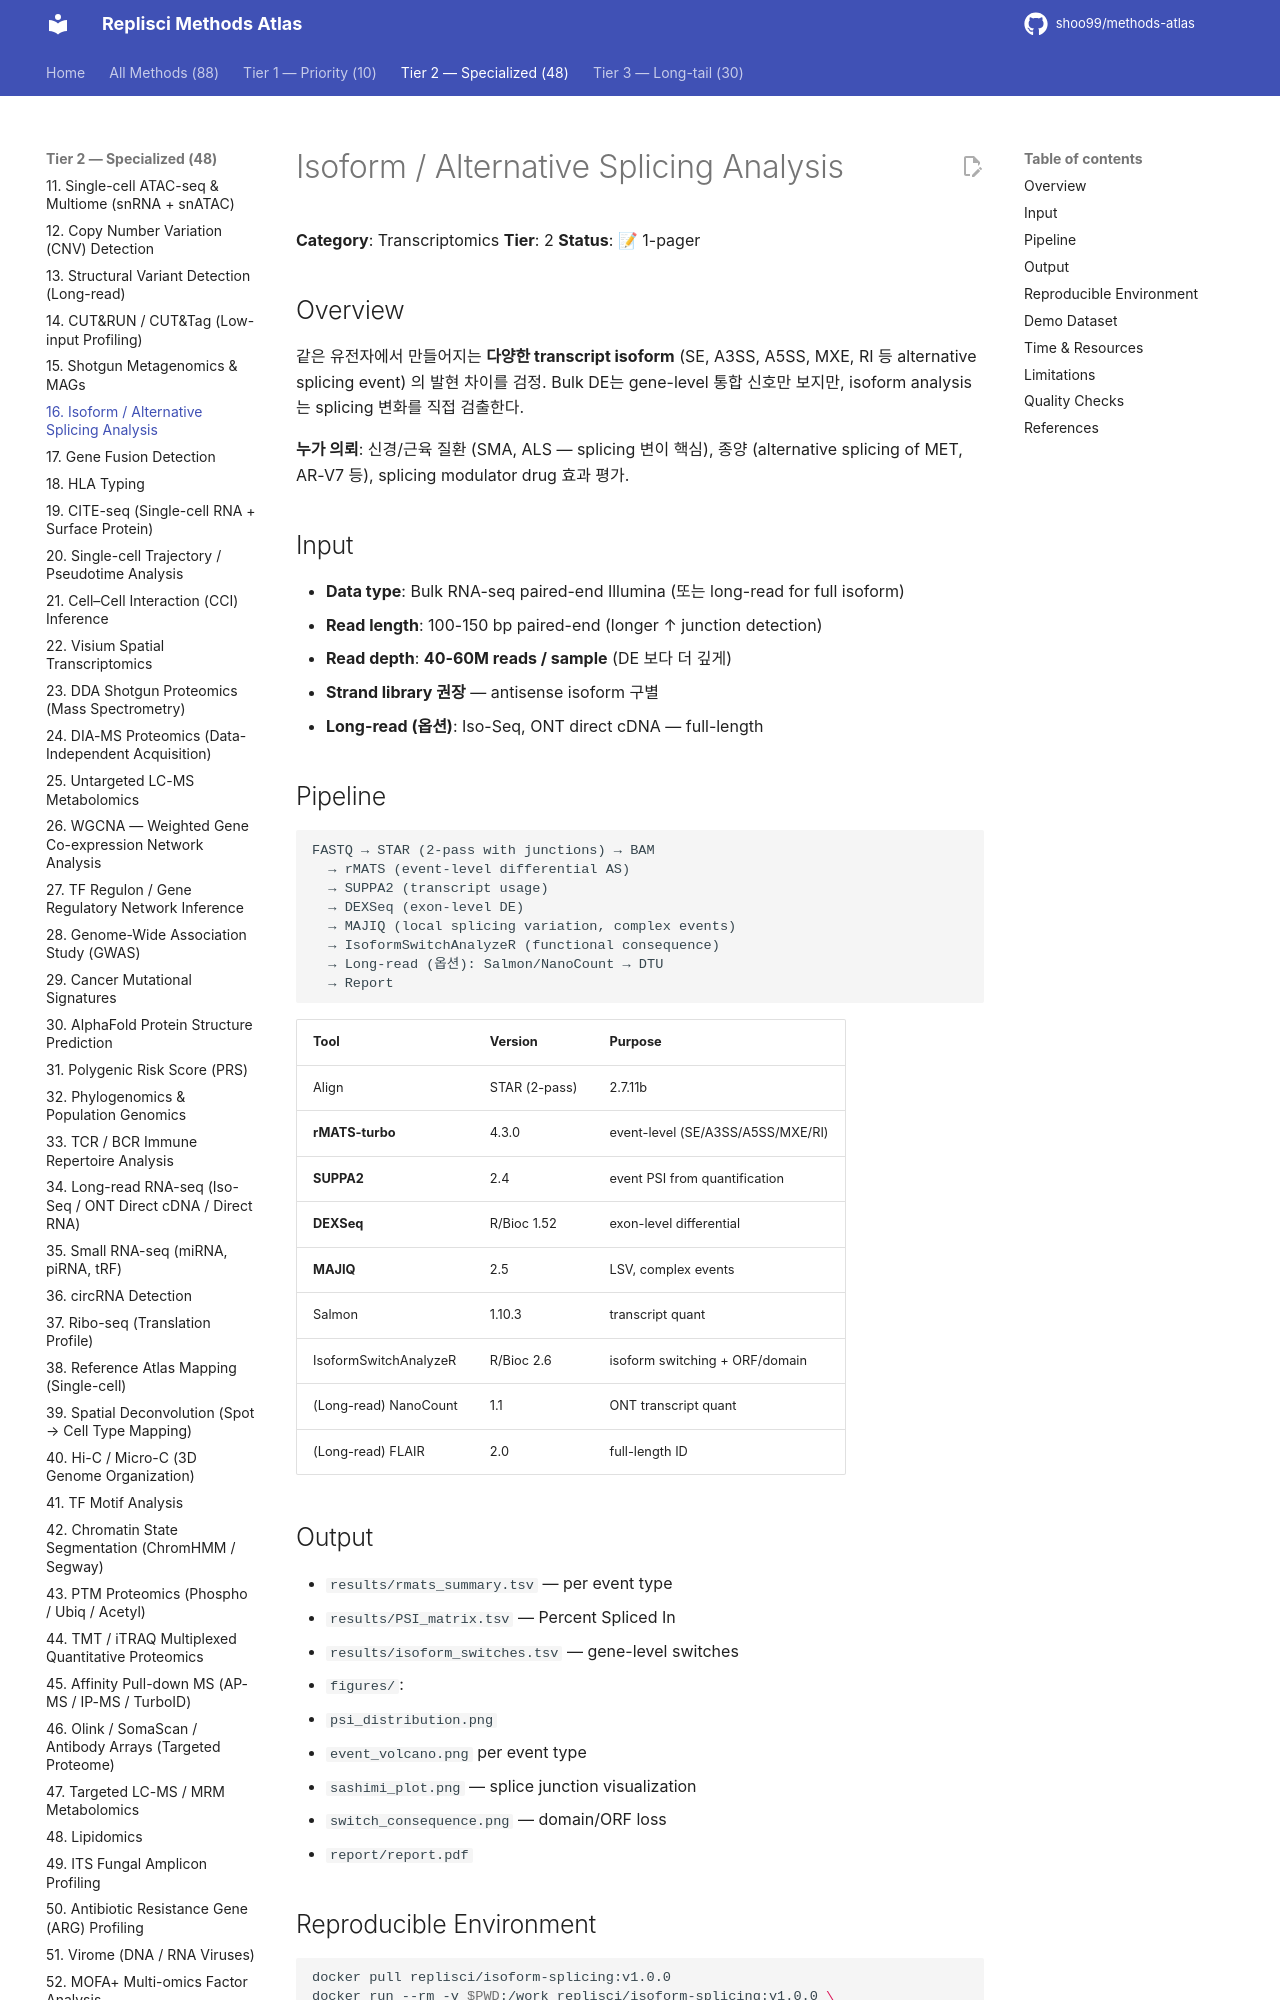

repository: shoo99/methods-atlas · page: methods/16-isoform-splicing/index.html · generator: mkdocs

# Isoform / Alternative Splicing Analysis

**Category**: Transcriptomics
**Tier**: 2
**Status**: 📝 1-pager

## Overview

같은 유전자에서 만들어지는 **다양한 transcript isoform** (SE, A3SS, A5SS, MXE, RI 등 alternative splicing event) 의 발현 차이를 검정. Bulk DE는 gene-level 통합 신호만 보지만, isoform analysis는 splicing 변화를 직접 검출한다.

**누가 의뢰**: 신경/근육 질환 (SMA, ALS — splicing 변이 핵심), 종양 (alternative splicing of MET, AR-V7 등), splicing modulator drug 효과 평가.

## Input

- **Data type**: Bulk RNA-seq paired-end Illumina (또는 long-read for full isoform)
- **Read length**: 100-150 bp paired-end (longer ↑ junction detection)
- **Read depth**: **40-60M reads / sample** (DE 보다 더 깊게)
- **Strand library 권장** — antisense isoform 구별
- **Long-read (옵션)**: Iso-Seq, ONT direct cDNA — full-length

## Pipeline

```
FASTQ → STAR (2-pass with junctions) → BAM
  → rMATS (event-level differential AS)
  → SUPPA2 (transcript usage)
  → DEXSeq (exon-level DE)
  → MAJIQ (local splicing variation, complex events)
  → IsoformSwitchAnalyzeR (functional consequence)
  → Long-read (옵션): Salmon/NanoCount → DTU
  → Report
```

| Tool | Version | Purpose |
|------|---------|---------|
| Align | STAR (2-pass) | 2.7.11b | accurate junctions |
| **rMATS-turbo** | 4.3.0 | event-level (SE/A3SS/A5SS/MXE/RI) |
| **SUPPA2** | 2.4 | event PSI from quantification |
| **DEXSeq** | R/Bioc 1.52 | exon-level differential |
| **MAJIQ** | 2.5 | LSV, complex events |
| Salmon | 1.10.3 | transcript quant |
| IsoformSwitchAnalyzeR | R/Bioc 2.6 | isoform switching + ORF/domain |
| (Long-read) NanoCount | 1.1 | ONT transcript quant |
| (Long-read) FLAIR | 2.0 | full-length ID |

## Output

- `results/rmats_summary.tsv` — per event type
- `results/PSI_matrix.tsv` — Percent Spliced In
- `results/isoform_switches.tsv` — gene-level switches
- `figures/`:
  - `psi_distribution.png`
  - `event_volcano.png` per event type
  - `sashimi_plot.png` — splice junction visualization
  - `switch_consequence.png` — domain/ORF loss
- `report/report.pdf`
